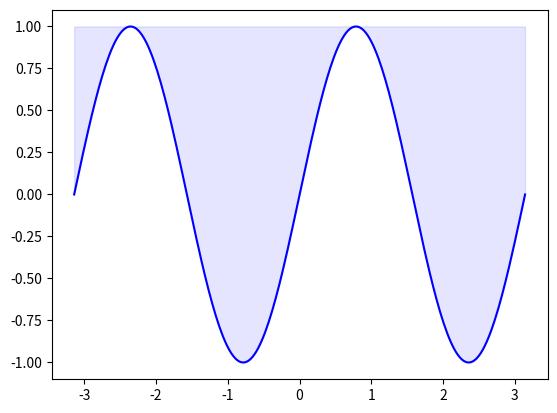

Reproduce this figure in Python.


import numpy as np
import matplotlib.pyplot as plt

n = 256
X = np.linspace(-np.pi,np.pi,n,endpoint=True)
Y = np.sin(2*X)

fig, ax = plt.subplots()

ax.plot (X, Y, color='blue', alpha=1.00)
ax.fill_between(X, Y, 1, color='blue', alpha=.1)
plt.show()

